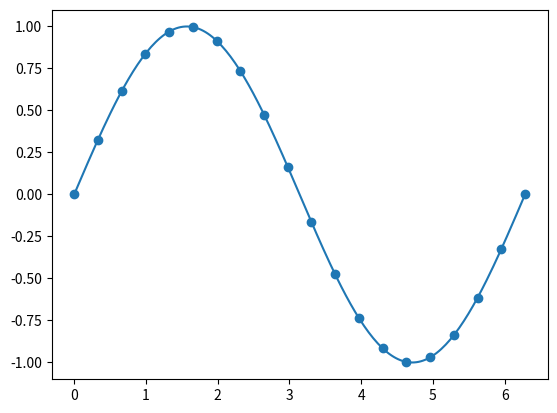

Source code (Python):
import numpy as np
import matplotlib.pyplot as plt

def cubic_spline(x, y):
    n = len(x)
    h = np.diff(x)
    alpha = [0]+[3*(y[i+1]-y[i])/h[i]-3*(y[i]-y[i-1])/h[i-1] for i in range(1,n-1)]+[0]
    l = [1]+[0]*(n-1)
    mu = [0]*n
    z = [0]*n
    for i in range(1,n-1):
        l.append(2*(x[i+1]-x[i-1])-h[i-1]*mu[i-1])
        mu[i] = h[i]/l[i]
        z[i] = (alpha[i]-h[i-1]*z[i-1])/l[i]
    b = [0]*(n-1)
    c = [0]*n
    d = [0]*(n-1)
    for j in range(n-2,-1,-1):
        c[j] = z[j]-mu[j]*c[j+1]
        b[j] = (y[j+1]-y[j])/h[j]-h[j]*(c[j+1]+2*c[j])/3
        d[j] = (c[j+1]-c[j])/(3*h[j])
    return b,c,d

def eval_spline(x, y, b, c, d, xx):
    n = len(x)
    res=[]
    for t in xx:
        i = np.searchsorted(x,t)-1
        if i<0: i=0
        if i>=n-1: i=n-2
        dx = t-x[i]
        res.append(y[i]+b[i]*dx+c[i]*dx**2+d[i]*dx**3)
    return res

x = np.linspace(0, 2*np.pi, 20)
y = np.sin(x)
b,c,d = cubic_spline(x,y)
xx = np.linspace(0, 2*np.pi, 200)
yy = eval_spline(x,y,b,c,d,xx)

plt.plot(xx, np.sin(xx))
plt.plot(xx, yy)
plt.scatter(x, y)
plt.show()
